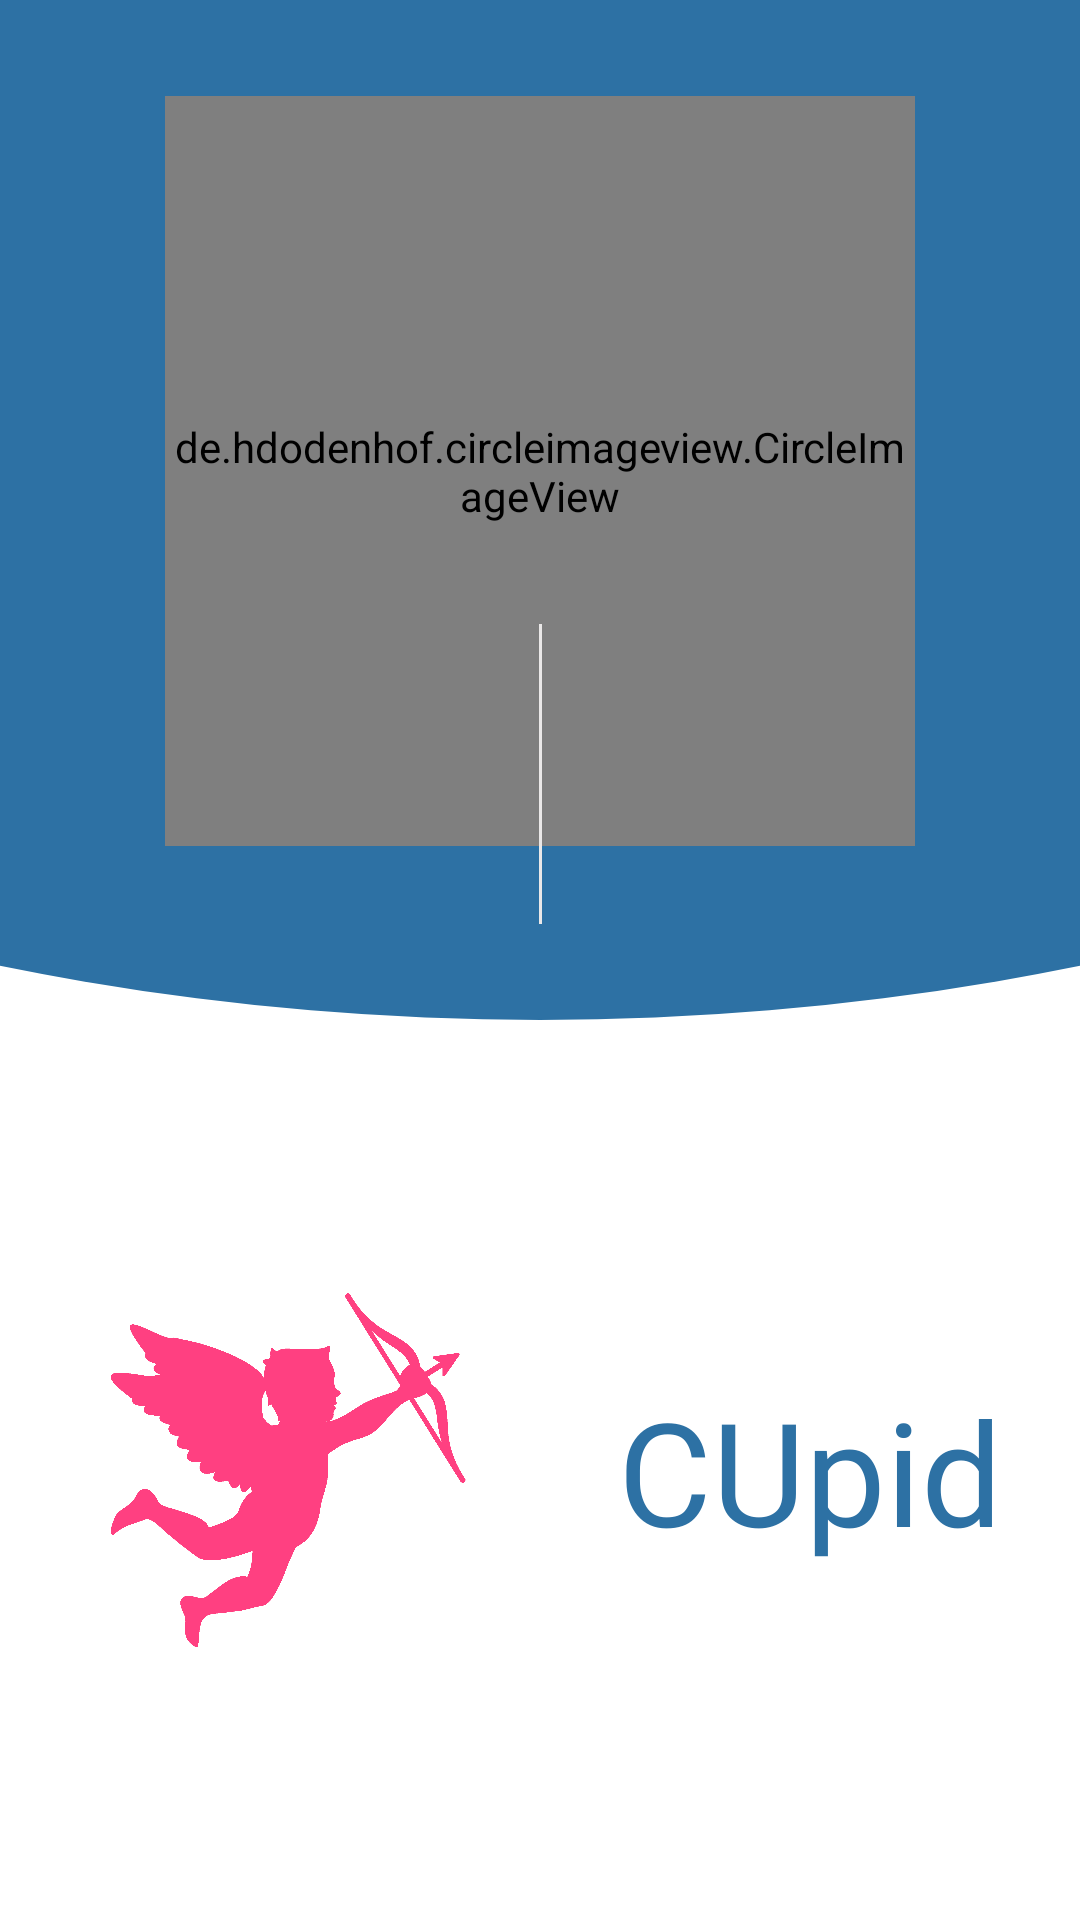

Layout XML and referenced resources for this Android screen:
<!-- AndroidManifest.xml: application theme Theme.CUpid -->
<!-- res/layout/fragment_profile.xml -->
<?xml version="1.0" encoding="utf-8"?>
<androidx.constraintlayout.widget.ConstraintLayout xmlns:android="http://schemas.android.com/apk/res/android"
    xmlns:app="http://schemas.android.com/apk/res-auto"
    xmlns:tools="http://schemas.android.com/tools"
    android:layout_width="match_parent"
    android:layout_height="match_parent"
    tools:context=".fragment.ProfileFragment">

    <androidx.constraintlayout.widget.Guideline
        android:id="@+id/guideline"
        android:layout_width="wrap_content"
        android:layout_height="match_parent"
        android:orientation="vertical"
        app:layout_constraintGuide_percent="0.5" />

    <ImageView
        android:id="@+id/ivLogo"
        android:layout_width="0dp"
        android:layout_height="0dp"
        android:layout_margin="24dp"
        android:contentDescription="@string/app_name"
        android:src="@drawable/cupid"
        app:layout_constraintBottom_toBottomOf="parent"
        app:layout_constraintEnd_toStartOf="@+id/guideline"
        app:layout_constraintStart_toStartOf="parent"
        app:layout_constraintTop_toBottomOf="@+id/constraintLayout" />

    <androidx.constraintlayout.widget.ConstraintLayout
        android:id="@+id/constraintLayout"
        android:layout_width="match_parent"
        android:layout_height="match_parent"
        android:layout_marginBottom="300dp"
        android:background="@drawable/profile_layout_border"
        app:layout_constraintBottom_toBottomOf="parent"
        app:layout_constraintEnd_toEndOf="parent"
        app:layout_constraintStart_toStartOf="parent"
        app:layout_constraintTop_toTopOf="parent">

        <de.hdodenhof.circleimageview.CircleImageView
            android:id="@+id/avatar"
            android:layout_width="250dp"
            android:layout_height="250dp"
            android:layout_marginTop="32dp"
            android:src="@drawable/ic_account_64"
            app:civ_border_color="@color/colorPrimaryShadow"
            app:civ_border_width="1dp"
            app:layout_constraintEnd_toEndOf="parent"
            app:layout_constraintStart_toStartOf="parent"
            app:layout_constraintTop_toTopOf="parent" />

        <TextView
            android:id="@+id/tvName"
            android:layout_width="wrap_content"
            android:layout_height="wrap_content"
            android:layout_marginTop="24dp"
            android:textColor="@color/white"
            android:textSize="48sp"
            app:layout_constraintEnd_toEndOf="parent"
            app:layout_constraintStart_toStartOf="parent"
            app:layout_constraintTop_toBottomOf="@+id/avatar"
            tools:text="John Doe" />

        <View
            android:id="@+id/vSeparator"
            android:layout_width="1dp"
            android:layout_height="100dp"
            android:layout_marginBottom="32dp"
            android:background="@color/colorPrimaryBackground"
            app:layout_constraintBottom_toBottomOf="parent"
            app:layout_constraintEnd_toEndOf="parent"
            app:layout_constraintStart_toStartOf="parent" />

        <ImageButton
            android:id="@+id/ibSettings"
            android:layout_width="wrap_content"
            android:layout_height="wrap_content"
            android:layout_marginEnd="32dp"
            android:background="@android:color/transparent"
            android:src="@drawable/ic_settings_64"
            app:layout_constraintBottom_toBottomOf="@+id/vSeparator"
            app:layout_constraintEnd_toStartOf="@+id/vSeparator"
            app:layout_constraintTop_toTopOf="@+id/vSeparator" />

        <ImageButton
            android:id="@+id/ibEdit"
            android:layout_width="wrap_content"
            android:layout_height="wrap_content"
            android:layout_marginStart="32dp"
            android:background="@android:color/transparent"
            android:src="@drawable/ic_edit_64"
            app:layout_constraintBottom_toBottomOf="@+id/vSeparator"
            app:layout_constraintStart_toEndOf="@+id/vSeparator"
            app:layout_constraintTop_toTopOf="@+id/vSeparator" />

    </androidx.constraintlayout.widget.ConstraintLayout>

    <TextView
        android:id="@+id/tvAppName"
        android:layout_width="wrap_content"
        android:layout_height="wrap_content"
        android:fontFamily="@font/aclonica"
        android:text="@string/app_name"
        android:textColor="@color/colorPrimary"
        android:textSize="48sp"
        app:layout_constraintBottom_toBottomOf="parent"
        app:layout_constraintEnd_toEndOf="parent"
        app:layout_constraintStart_toStartOf="@+id/guideline"
        app:layout_constraintTop_toBottomOf="@+id/constraintLayout" />
</androidx.constraintlayout.widget.ConstraintLayout>
<!-- resources referenced by this layout -->
<resources>
  <color name="colorPrimary">#2D71A4</color>
  <color name="colorPrimaryBackground">#EAE8E8</color>
  <color name="colorPrimaryShadow">#032A47</color>
  <color name="white">#FFFFFFFF</color>
  <!-- drawable cupid: png bitmap (drawable, 49106 bytes) -->
  <!-- drawable profile_layout_border (drawable) -->
  <?xml version="1.0" encoding="utf-8"?>
  <layer-list xmlns:android="http://schemas.android.com/apk/res/android">
      <item>
          <shape android:shape="rectangle" />
      </item>
      <item
          android:bottom="0dp"
          android:left="-600dp"
          android:right="-600dp"
          android:top="-1000dp">
          <shape android:shape="oval">
              <solid android:color="@color/colorPrimary" />
          </shape>
      </item>
  </layer-list>
  <string name="app_name">CUpid</string>
  <style name="Theme.CUpid" parent="Theme.MaterialComponents.Light.DarkActionBar">
          <item name="colorPrimary">@color/colorPrimary</item>
          <item name="colorPrimaryDark">@color/colorPrimaryDark</item>
          <item name="colorAccent">@color/colorAccent</item>
  
          <item name="android:statusBarColor" tools:targetApi="l">?attr/colorPrimaryDark</item>
      </style>
  <color name="colorPrimaryDark">#135A8F</color>
  <color name="colorAccent">#FF4081</color>
</resources>
